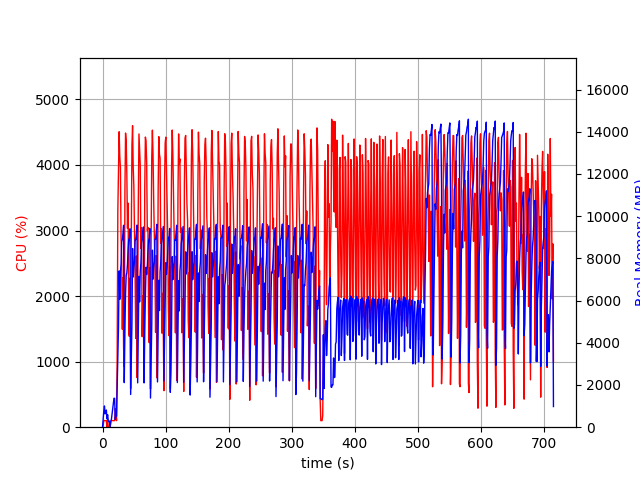

The data file committed next to this chart (first rows):
elapsed_time, nproc, cpu, mem_real, mem_virtual
3.981590270996094e-05, 1, 0.0, 9.93, 3186
1.007, 5, 25.8, 419.1, 2472
2.015, 4, 101.2, 781.8, 2555
3.023, 9, 100.1, 1008, 5718
4.033, 3, 100.2, 630, 2161
5.041, 3, 100.1, 707.3, 2161
6.05, 3, 99.2, 812.3, 2273
7.058, 4, 2.0, 394.6, 2009
8.065, 5, 116.9, 591.6, 2486
9.075, 3, 1.0, 316.6, 1665
10.08, 3, 1.0, 254.5, 1611
11.09, 3, 3.0, 287.2, 1663
12.1, 2, 1.0, 41.21, 87.36
13.11, 1, 90.2, 271.2, 1254
14.12, 1, 100.1, 385.2, 1894
15.12, 1, 100.2, 631.2, 3174
16.13, 1, 99.2, 895.6, 3174
17.14, 1, 100.2, 1128, 5740
18.15, 1, 99.2, 1370, 5228
19.16, 1, 100.2, 1370, 5228
20.17, 1, 282.9, 368.1, 9246
21.18, 1, 236.3, 531.1, 10910
22.19, 1, 99.8, 531.1, 10910
23.2, 1, 1056, 1918, 10398
24.27, 1, 3307, 3419, 10438
25.28, 1, 3863, 4715, 10486
26.31, 1, 4508, 7405, 17229
27.34, 1, 4136, 6058, 17795
28.37, 1, 3955, 7348, 17795
29.38, 1, 2886, 7739, 17800
30.39, 1, 2536, 8792, 18002
31.4, 1, 1494, 8901, 18002
32.41, 1, 2279, 9148, 18002
33.42, 1, 1197, 9569, 18002
34.43, 1, 919.5, 2113, 18002
35.49, 1, 3594, 4629, 18002
36.51, 1, 4487, 6327, 18452
37.54, 1, 4366, 7188, 18562
38.56, 1, 3846, 7323, 18562
39.57, 1, 3033, 7709, 18562
40.57, 1, 3418, 8448, 18565
41.59, 1, 1431, 8897, 18565
42.6, 1, 1385, 8938, 18565
43.6, 1, 2272, 9402, 18565
44.61, 1, 588.1, 1549, 18565
45.62, 1, 2852, 3236, 18565
46.63, 1, 4290, 4894, 18565
47.66, 1, 4599, 8467, 18713
48.67, 1, 3956, 7117, 18755
49.68, 1, 3677, 7564, 18755
50.69, 1, 3013, 7842, 18755
51.7, 1, 2277, 8894, 18755
52.71, 1, 1356, 8889, 18755
53.72, 1, 2613, 9237, 18755
54.72, 1, 757.9, 9578, 18755
55.73, 1, 1938, 2102, 18755
56.77, 1, 3451, 4738, 18755
57.78, 1, 4474, 7149, 18769
58.81, 1, 4231, 5939, 18901
59.82, 1, 4003, 7375, 18901
... 646 more rows
